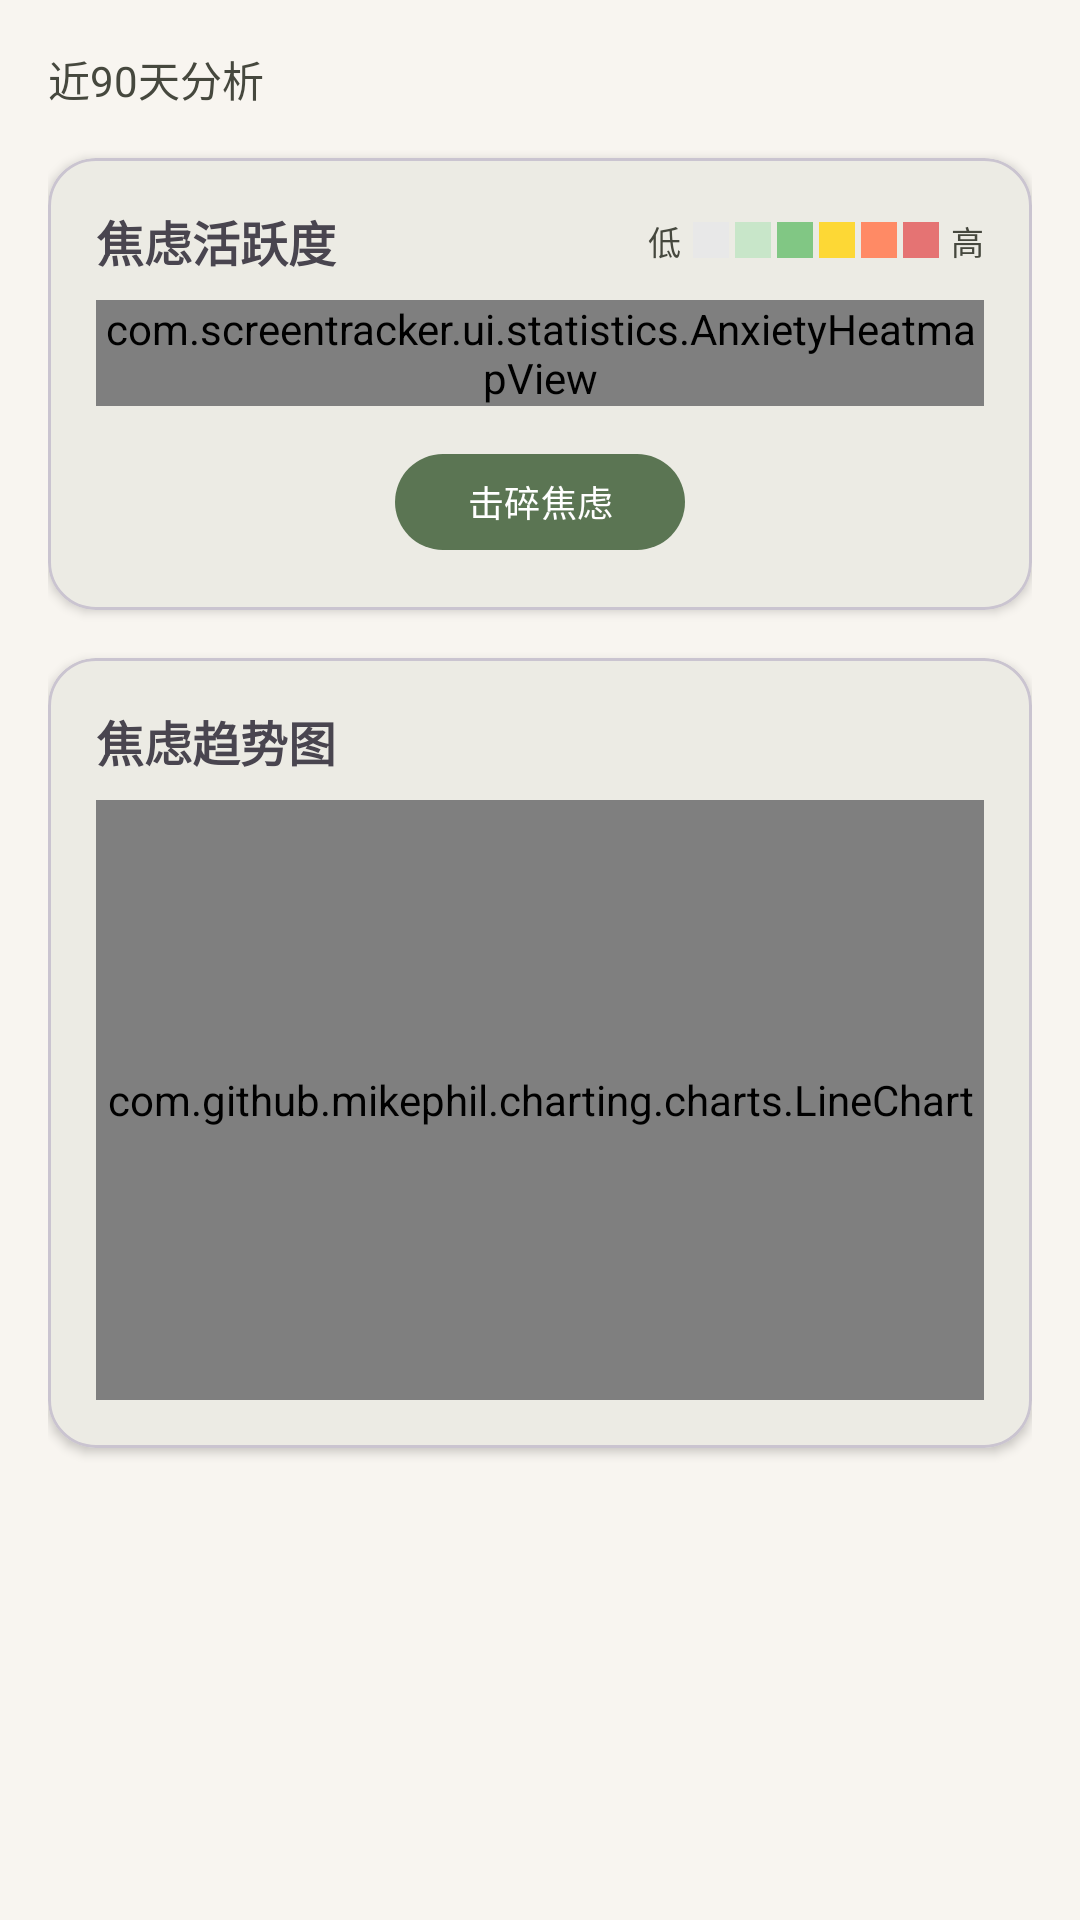

Produce the Android XML layout that renders to this screen, including the resource entries it uses.
<!-- AndroidManifest.xml: application theme Theme.ScreenTracker -->
<!-- res/layout/fragment_statistics.xml -->
<?xml version="1.0" encoding="utf-8"?>
<androidx.core.widget.NestedScrollView xmlns:android="http://schemas.android.com/apk/res/android"
    xmlns:app="http://schemas.android.com/apk/res-auto"
    android:layout_width="match_parent"
    android:layout_height="match_parent"
    android:fillViewport="true">

    <LinearLayout
        android:layout_width="match_parent"
        android:layout_height="wrap_content"
        android:orientation="vertical"
        android:padding="16dp">

        
        <TextView
            android:layout_width="wrap_content"
            android:layout_height="wrap_content"
            android:text="近90天分析"
            android:textSize="14sp"
            android:textColor="?attr/colorOnSurfaceVariant" />

        
        <com.google.android.material.card.MaterialCardView
            android:layout_width="match_parent"
            android:layout_height="wrap_content"
            android:layout_marginTop="16dp"
            app:cardCornerRadius="16dp"
            app:cardElevation="2dp">

            <LinearLayout
                android:layout_width="match_parent"
                android:layout_height="wrap_content"
                android:orientation="vertical"
                android:padding="16dp">

                
                <LinearLayout
                    android:layout_width="match_parent"
                    android:layout_height="wrap_content"
                    android:orientation="horizontal"
                    android:gravity="center_vertical">

                    <TextView
                        android:layout_width="0dp"
                        android:layout_height="wrap_content"
                        android:layout_weight="1"
                        android:text="焦虑活跃度"
                        android:textSize="16sp"
                        android:textStyle="bold" />

                    
                    <LinearLayout
                        android:layout_width="wrap_content"
                        android:layout_height="wrap_content"
                        android:orientation="horizontal"
                        android:gravity="center_vertical">

                        <TextView
                            android:layout_width="wrap_content"
                            android:layout_height="wrap_content"
                            android:text="低"
                            android:textSize="11sp"
                            android:textColor="?attr/colorOnSurfaceVariant" />

                        <View
                            android:layout_width="12dp"
                            android:layout_height="12dp"
                            android:layout_marginStart="4dp"
                            android:background="#E8E8E8" />

                        <View
                            android:layout_width="12dp"
                            android:layout_height="12dp"
                            android:layout_marginStart="2dp"
                            android:background="#C8E6C9" />

                        <View
                            android:layout_width="12dp"
                            android:layout_height="12dp"
                            android:layout_marginStart="2dp"
                            android:background="#81C784" />

                        <View
                            android:layout_width="12dp"
                            android:layout_height="12dp"
                            android:layout_marginStart="2dp"
                            android:background="#FDD835" />

                        <View
                            android:layout_width="12dp"
                            android:layout_height="12dp"
                            android:layout_marginStart="2dp"
                            android:background="#FF8A65" />

                        <View
                            android:layout_width="12dp"
                            android:layout_height="12dp"
                            android:layout_marginStart="2dp"
                            android:background="#E57373" />

                        <TextView
                            android:layout_width="wrap_content"
                            android:layout_height="wrap_content"
                            android:layout_marginStart="4dp"
                            android:text="高"
                            android:textSize="11sp"
                            android:textColor="?attr/colorOnSurfaceVariant" />
                    </LinearLayout>
                </LinearLayout>

                
                <com.screentracker.ui.statistics.AnxietyHeatmapView
                    android:id="@+id/heatmap_anxiety"
                    android:layout_width="match_parent"
                    android:layout_height="wrap_content"
                    android:layout_marginTop="8dp" />

                
                <com.google.android.material.button.MaterialButton
                    android:id="@+id/btn_break_anxiety"
                    android:layout_width="wrap_content"
                    android:layout_height="40dp"
                    android:layout_gravity="center_horizontal"
                    android:layout_marginTop="12dp"
                    android:text="击碎焦虑"
                    android:textSize="12sp"
                    app:cornerRadius="20dp" />

            </LinearLayout>
        </com.google.android.material.card.MaterialCardView>

        
        <com.google.android.material.card.MaterialCardView
            android:layout_width="match_parent"
            android:layout_height="wrap_content"
            android:layout_marginTop="16dp"
            app:cardCornerRadius="16dp"
            app:cardElevation="2dp">

            <LinearLayout
                android:layout_width="match_parent"
                android:layout_height="wrap_content"
                android:orientation="vertical"
                android:padding="16dp">

                <TextView
                    android:layout_width="wrap_content"
                    android:layout_height="wrap_content"
                    android:text="焦虑趋势图"
                    android:textSize="16sp"
                    android:textStyle="bold" />

                

                <TextView
                    android:id="@+id/tv_no_anxiety_data"
                    android:layout_width="match_parent"
                    android:layout_height="200dp"
                    android:gravity="center"
                    android:text="暂无数据"
                    android:textColor="?attr/colorOnSurfaceVariant"
                    android:visibility="gone" />

                <com.github.mikephil.charting.charts.LineChart
                    android:id="@+id/chart_anxiety"
                    android:layout_width="match_parent"
                    android:layout_height="200dp"
                    android:layout_marginTop="8dp" />
            </LinearLayout>
        </com.google.android.material.card.MaterialCardView>

    </LinearLayout>
</androidx.core.widget.NestedScrollView>
<!-- resources referenced by this layout -->
<resources>
  <style name="Theme.ScreenTracker" parent="Theme.Material3.Light.NoActionBar">
          
          <item name="colorPrimary">@color/md_theme_primary</item>
          <item name="colorOnPrimary">@color/md_theme_onPrimary</item>
          <item name="colorPrimaryContainer">@color/md_theme_primary_container</item>
          <item name="colorOnPrimaryContainer">@color/md_theme_onPrimaryContainer</item>
          
          <item name="colorSecondary">@color/md_theme_secondary</item>
          <item name="colorOnSecondary">@color/md_theme_onSecondary</item>
          <item name="colorSecondaryContainer">@color/md_theme_secondary_container</item>
          <item name="colorOnSecondaryContainer">@color/md_theme_onSecondaryContainer</item>
          
          <item name="colorTertiary">@color/md_theme_tertiary</item>
          <item name="colorOnTertiary">@color/md_theme_onTertiary</item>
          <item name="colorTertiaryContainer">@color/md_theme_tertiary_container</item>
          <item name="colorOnTertiaryContainer">@color/md_theme_onTertiaryContainer</item>
          
          <item name="colorError">@color/md_theme_error</item>
          <item name="colorOnError">@color/md_theme_onError</item>
          <item name="colorErrorContainer">@color/md_theme_error_container</item>
          <item name="colorOnErrorContainer">@color/md_theme_onErrorContainer</item>
          
          <item name="android:colorBackground">@color/md_theme_background</item>
          <item name="colorOnBackground">@color/md_theme_onBackground</item>
          <item name="colorSurface">@color/md_theme_surface</item>
          <item name="colorOnSurface">@color/md_theme_onSurface</item>
          <item name="colorSurfaceVariant">@color/md_theme_surfaceVariant</item>
          <item name="colorOnSurfaceVariant">@color/md_theme_onSurfaceVariant</item>
          <item name="colorOutline">@color/md_theme_outline</item>
          
          <item name="android:statusBarColor">@android:color/transparent</item>
          <item name="android:navigationBarColor">@android:color/transparent</item>
      </style>
  <color name="md_theme_primary">#5B7553</color>
  <color name="md_theme_onPrimary">#FFFFFF</color>
  <color name="md_theme_primary_container">#D8E8CF</color>
  <color name="md_theme_onPrimaryContainer">#1A3313</color>
  <color name="md_theme_secondary">#6B8BA4</color>
  <color name="md_theme_onSecondary">#FFFFFF</color>
  <color name="md_theme_secondary_container">#D3E4F1</color>
  <color name="md_theme_onSecondaryContainer">#1D3548</color>
  <color name="md_theme_tertiary">#8B7BAF</color>
  <color name="md_theme_onTertiary">#FFFFFF</color>
  <color name="md_theme_tertiary_container">#E8DEF8</color>
  <color name="md_theme_onTertiaryContainer">#2D1F4E</color>
  <color name="md_theme_error">#BA1A1A</color>
  <color name="md_theme_onError">#FFFFFF</color>
  <color name="md_theme_error_container">#FFDAD6</color>
  <color name="md_theme_onErrorContainer">#410002</color>
  <color name="md_theme_background">#F8F5F0</color>
  <color name="md_theme_onBackground">#1C1B19</color>
  <color name="md_theme_surface">#F8F5F0</color>
  <color name="md_theme_onSurface">#1C1B19</color>
  <color name="md_theme_surfaceVariant">#E2E0D9</color>
  <color name="md_theme_onSurfaceVariant">#46483E</color>
  <color name="md_theme_outline">#77786D</color>
</resources>
